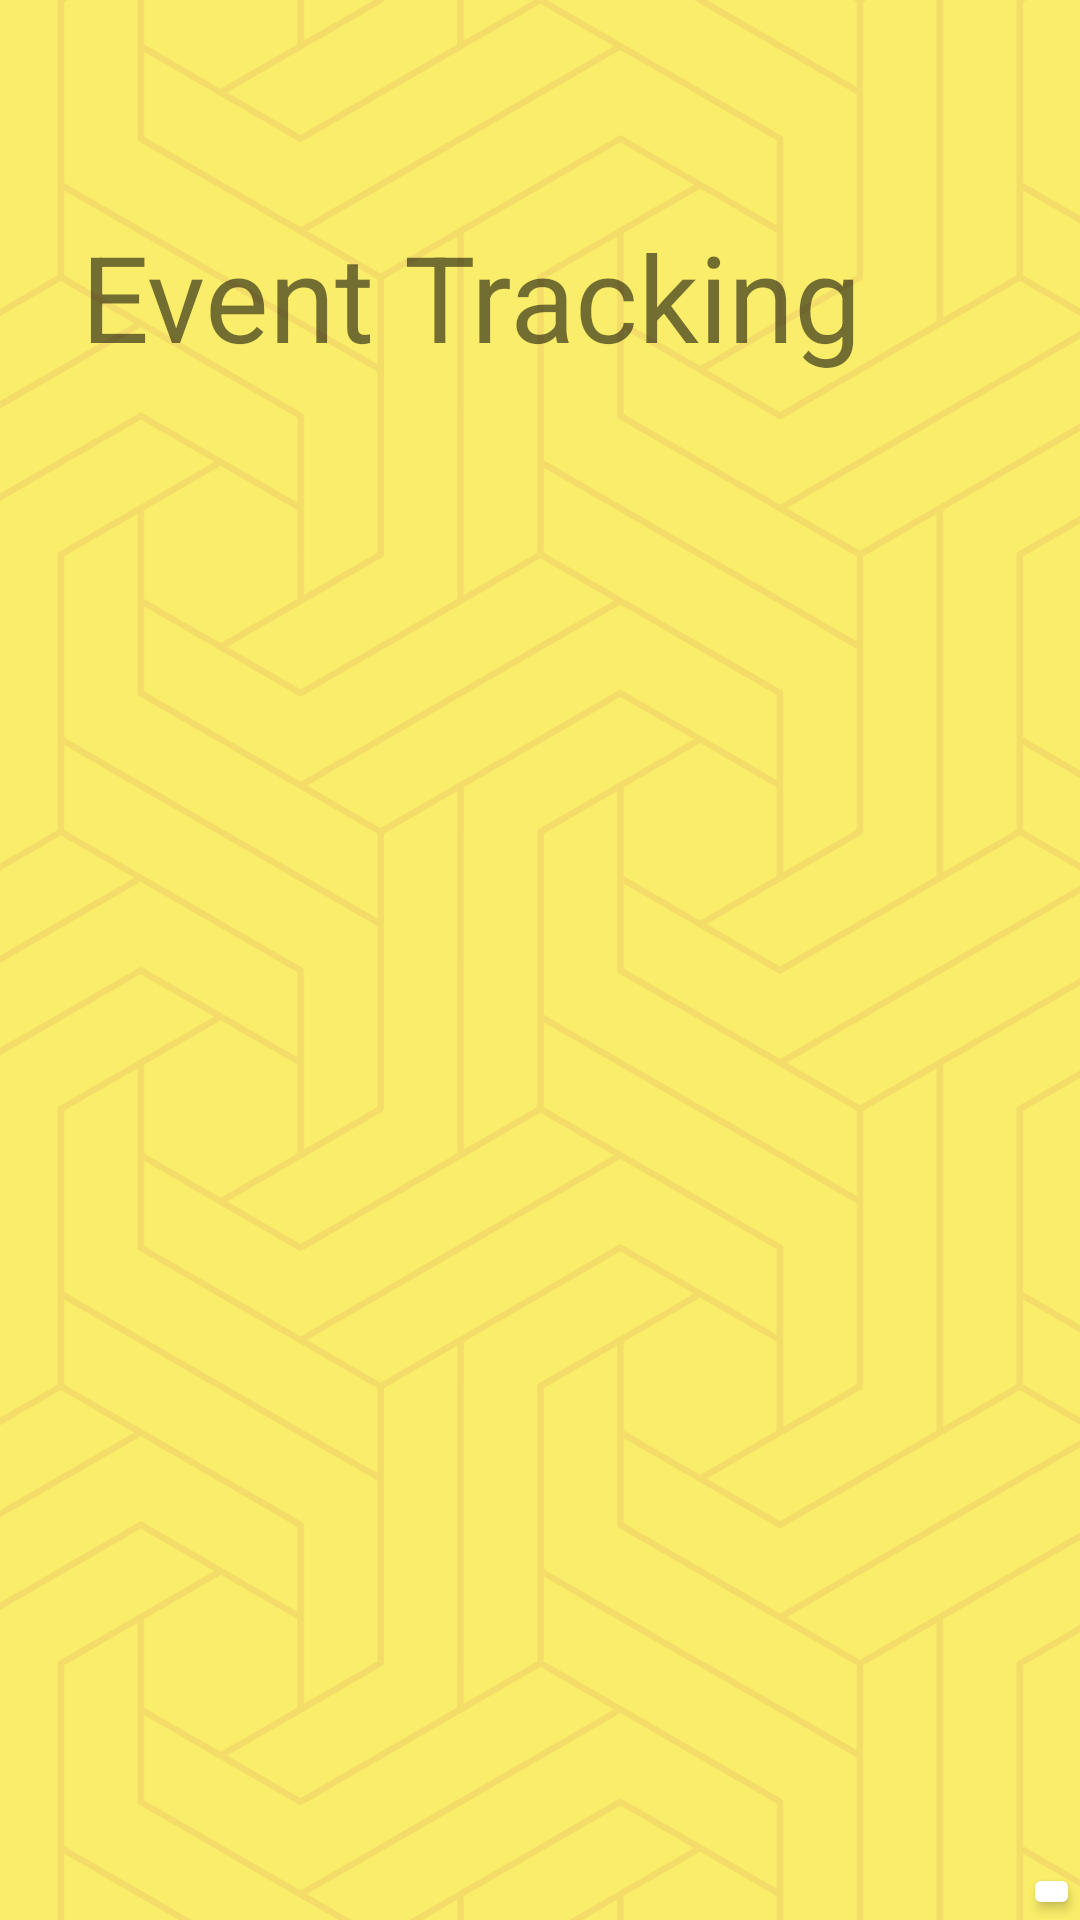

The Android layout XML behind this screen, and the referenced resources:
<!-- AndroidManifest.xml: application theme Theme.EventTracking_ProjectThree -->
<!-- res/layout/database_screen.xml -->
<?xml version="1.0" encoding="utf-8"?>

<RelativeLayout xmlns:android="http://schemas.android.com/apk/res/android"
    xmlns:tools="http://schemas.android.com/tools"
    xmlns:app="http://schemas.android.com/apk/res-auto"
    android:id="@+id/home_screen"
    android:layout_width="match_parent"
    android:layout_height="match_parent"
    android:background="@drawable/background"
    tools:context=".DatabaseHome">

    <TextView
        android:id="@+id/textViewAppTitle"
        android:layout_width="wrap_content"
        android:layout_height="wrap_content"
        android:layout_alignParentLeft="true"
        android:layout_alignParentTop="true"
        android:layout_marginLeft="27dp"
        android:layout_marginTop="72dp"
        android:text="Event Tracking"
        android:textSize="40sp" />


    <Button
        android:id="@+id/buttonAddEvent"
        android:layout_width="50dp"
        android:layout_height="wrap_content"
        android:layout_alignParentLeft="true"
        android:layout_alignParentTop="true"
        android:layout_marginLeft="341dp"
        android:layout_marginTop="621dp"
        android:backgroundTint="#FFFFFF"
        android:text="+"
        android:textAlignment="center"
        android:textColor="#000000"
        android:textSize="25sp" />

    <androidx.recyclerview.widget.RecyclerView
        android:id="@+id/dataView"
        android:layout_width="362dp"
        android:layout_height="450dp"
        android:layout_alignParentLeft="true"
        android:layout_alignParentTop="true"
        android:layout_marginLeft="21dp"
        android:layout_marginTop="149dp"
        app:layout_constraintBottom_toBottomOf="parent"
        app:layout_constraintEnd_toEndOf="parent"
        app:layout_constraintHorizontal_bias="0.0"
        app:layout_constraintStart_toStartOf="parent"
        app:layout_constraintTop_toTopOf="parent"
        app:layout_constraintVertical_bias="1.0" />


</RelativeLayout>
<!-- resources referenced by this layout -->
<resources>
  <!-- drawable background: png bitmap (drawable, 164731 bytes) -->
  <style name="Theme.EventTracking_ProjectThree" parent="Theme.MaterialComponents.DayNight.DarkActionBar">
          
          <item name="colorPrimary">@color/purple_500</item>
          <item name="colorPrimaryVariant">@color/purple_700</item>
          <item name="colorOnPrimary">@color/white</item>
          
          <item name="colorSecondary">@color/teal_200</item>
          <item name="colorSecondaryVariant">@color/teal_700</item>
          <item name="colorOnSecondary">@color/black</item>
          
          <item name="android:statusBarColor">?attr/colorPrimaryVariant</item>
          
      </style>
  <!-- not gathered from this repository: default colours our renderer supplied (Android Studio template values) -->
  <color name="purple_500">#FF6200EE</color>
  <color name="purple_700">#FF3700B3</color>
  <color name="teal_200">#FF03DAC5</color>
  <color name="teal_700">#FF018786</color>
  <color name="black">#FF000000</color>
  <color name="white">#FFFFFFFF</color>
</resources>
